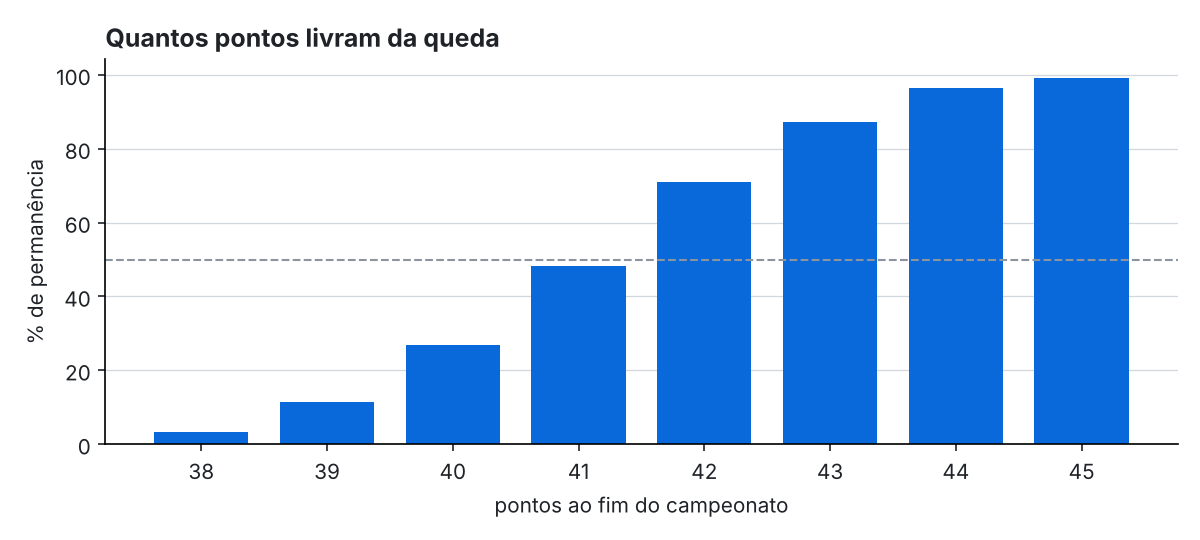

Values plotted in this chart, from the file beside it:
pontos, permanencia_pct, ocorrencias
20, 0.0, 378
21, 0.0, 740
22, 0.0, 1327
23, 0.0, 2158
24, 0.0, 2926
25, 0.0, 3987
26, 0.0, 5044
27, 0.0, 5681
28, 0.0, 6669
29, 0.0, 7560
30, 0.0, 7808
31, 0.0, 8514
32, 0.0, 8856
33, 0.0, 9105
34, 0.0, 10214
35, 0.01, 10891
36, 0.16, 12506
37, 0.73, 14575
38, 3.43, 17359
39, 11.51, 20806
40, 26.8, 23827
41, 48.27, 27243
42, 71.07, 29846
43, 87.25, 32491
44, 96.32, 33623
45, 99.27, 34751
46, 99.92, 35271
47, 99.99, 35128
48, 100.0, 34669
49, 100.0, 34270
50, 100.0, 33300
51, 100.0, 32112
52, 100.0, 30530
53, 100.0, 28560
54, 100.0, 26801
55, 100.0, 25098
56, 100.0, 23377
57, 100.0, 22438
58, 100.0, 21439
59, 100.0, 20957
60, 100.0, 20601
61, 100.0, 19485
62, 100.0, 19505
63, 100.0, 18183
64, 100.0, 16288
65, 100.0, 14838
66, 100.0, 12987
67, 100.0, 10930
68, 100.0, 9325
69, 100.0, 7683
70, 100.0, 6736
71, 100.0, 6259
72, 100.0, 6383
73, 100.0, 6738
74, 100.0, 7692
75, 100.0, 8251
76, 100.0, 8760
77, 100.0, 9300
78, 100.0, 8946
79, 100.0, 8281
... 9 more rows
